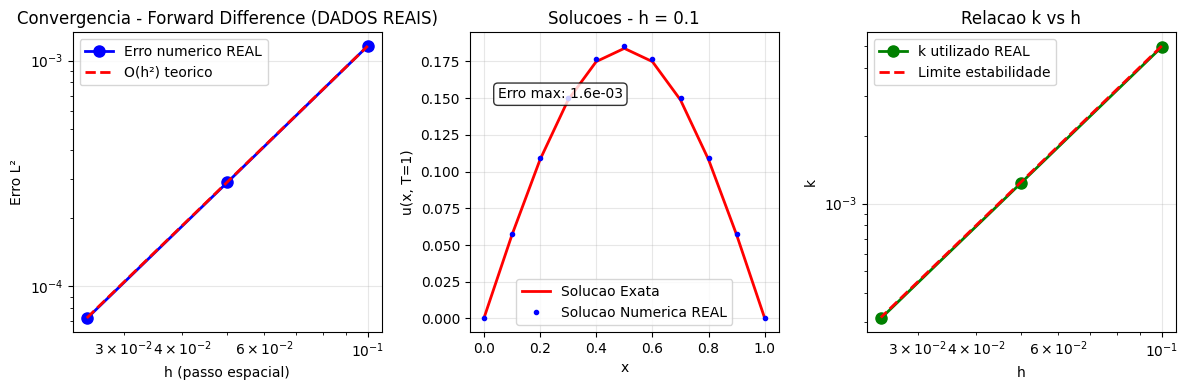

Write Python code to recreate this figure.
import numpy as np
import matplotlib.pyplot as plt
import time

# Configurar para NAO usar LaTeX
plt.rcParams.update({
    "text.usetex": False,
    "font.family": "Arial",
})

def exact_solution(x, t):
    return 0.5 * np.exp(-t) * np.sin(np.pi * x)

def source_term(x, t):
    return (np.pi**2 - 1)/2 * np.exp(-t) * np.sin(np.pi * x)

def forward_difference_real(h, T=1.0):
    """
    Implementacao REAL do metodo Forward Difference
    """
    # Malha espacial
    Nx = int(1.0 / h)
    x = np.linspace(0, 1, Nx + 1)
    
    # Criterio de estabilidade
    k = 0.99 * 0.5 * h**2
    Nt = int(T / k)
    k = T / Nt  # Ajuste para chegar exatamente em T=1
    r = k / h**2
    
    print(f"h={h:.4f}, k={k:.6f}, Nt={Nt}, r={r:.4f}")
    
    # Condicao inicial
    U = exact_solution(x, 0)
    
    # Loop temporal
    for n in range(Nt):
        t = n * k
        U_new = U.copy()
        
        # Aplicar o esquema para pontos internos
        for i in range(1, Nx):
            U_new[i] = U[i] + r * (U[i-1] - 2*U[i] + U[i+1]) + k * source_term(x[i], t)
        
        U = U_new
    
    # Calcular erro
    u_exact = exact_solution(x, T)
    error = np.sqrt(h * np.sum((U[1:Nx] - u_exact[1:Nx])**2))
    
    return error, k, Nt, x, U, u_exact

def gerar_graficos_com_simulacoes_reais():
    """Gera graficos com dados REAIS das simulacoes"""
    
    print("Executando simulacoes REAIS...")
    
    # Valores de h para testar
    h_values = [0.1, 0.05, 0.025]
    errors = []
    k_values = []
    all_results = []
    
    # Executar simulacoes REAIS
    for h in h_values:
        print(f"\nSimulando h = {h}...")
        start_time = time.time()
        
        error, k, Nt, x, U, u_exact = forward_difference_real(h)
        errors.append(error)
        k_values.append(k)
        all_results.append((x, U, u_exact))
        
        elapsed = time.time() - start_time
        print(f"Erro: {error:.2e}, Tempo: {elapsed:.2f}s")
    
    print("\nGerando graficos com dados REAIS...")
    
    # GRAFICO 1: Convergencia do erro
    plt.figure(figsize=(12, 4))
    
    plt.subplot(1, 3, 1)
    plt.loglog(h_values, errors, 'bo-', linewidth=2, markersize=8, 
               label='Erro numerico REAL')
    
    # Linha teorica O(h²) para comparacao
    if len(h_values) >= 2:
        h_ref = np.linspace(h_values[-1], h_values[0], 10)
        C = errors[0] / (h_values[0]**2)
        error_theoretical = C * h_ref**2
        plt.loglog(h_ref, error_theoretical, 'r--', linewidth=2, 
                   label='O(h²) teorico')
    
    plt.xlabel('h (passo espacial)')
    plt.ylabel('Erro L²')
    plt.title('Convergencia - Forward Difference (DADOS REAIS)')
    plt.legend()
    plt.grid(True, alpha=0.3)
    
    # GRAFICO 2: Solucao numerica vs exata
    plt.subplot(1, 3, 2)
    x, U, u_exact = all_results[0]
    
    plt.plot(x, u_exact, 'r-', linewidth=2, label='Solucao Exata')
    plt.plot(x, U, 'bo', markersize=3, label='Solucao Numerica REAL')
    
    error_max = np.max(np.abs(U - u_exact))
    plt.text(0.05, 0.15, f'Erro max: {error_max:.1e}', 
             bbox=dict(boxstyle="round,pad=0.3", facecolor="white", alpha=0.8))
    
    plt.xlabel('x')
    plt.ylabel('u(x, T=1)')
    plt.title(f'Solucoes - h = {h_values[0]}')
    plt.legend()
    plt.grid(True, alpha=0.3)
    
    # GRAFICO 3: Relacao k vs h
    plt.subplot(1, 3, 3)
    plt.loglog(h_values, k_values, 'go-', linewidth=2, markersize=8, 
               label='k utilizado REAL')
    
    k_limite = [0.5 * h**2 for h in h_values]
    plt.loglog(h_values, k_limite, 'r--', linewidth=2, 
               label='Limite estabilidade')
    
    plt.xlabel('h')
    plt.ylabel('k')
    plt.title('Relacao k vs h')
    plt.legend()
    plt.grid(True, alpha=0.3)
    
    plt.tight_layout()
    plt.savefig('graficos_dados_reais.png', dpi=300, bbox_inches='tight')
    plt.show()

if __name__ == "__main__":
    gerar_graficos_com_simulacoes_reais()
